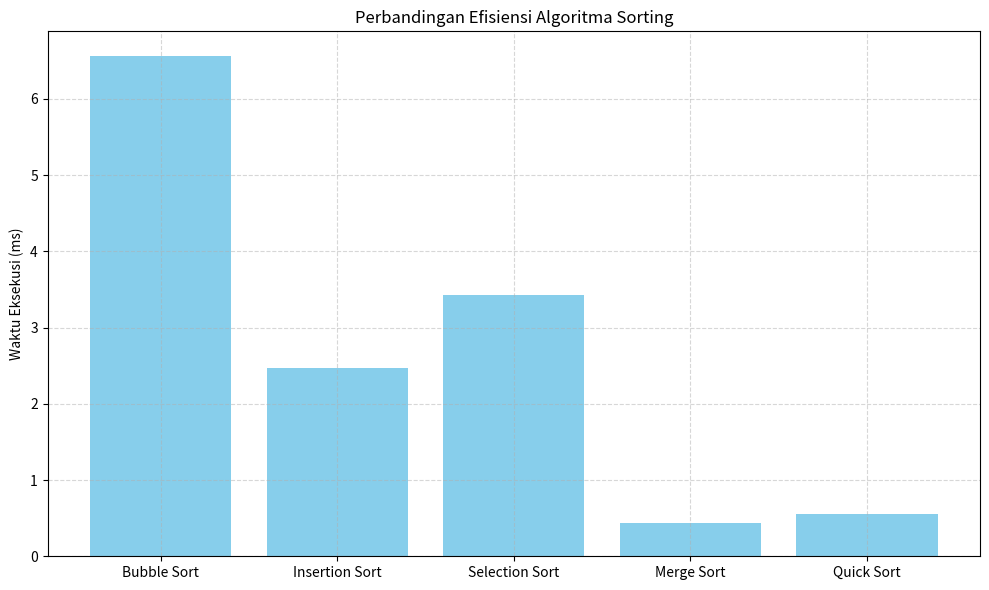

The script that saved this image:
import time
import random
import matplotlib.pyplot as plt

class Sorting:
    def __init__(self, arr):
        self.arr = arr
        
    #note: bubble_short
    def bubble_sort(self):
        n = len(self.arr)
        for i in range(n):
            swapped = False
            for j in range(0, n - i - 1):
                if self.arr[j] > self.arr[j + 1]:
                    self.arr[j], self.arr[j + 1] = self.arr[j + 1], self.arr[j]
                    swapped = True
            if not swapped:
                break
        return self.arr

    #note: insertion_sort
    def insertion_sort(self):
        for i in range(1, len(self.arr)):
            key = self.arr[i]
            j = i - 1
            while j >= 0 and self.arr[j] > key:
                self.arr[j + 1] = self.arr[j]
                j -= 1
            self.arr[j + 1] = key
        return self.arr

    #note: selection_sort
    def selection_sort(self):
        n = len(self.arr)
        for i in range(n):
            min_idx = i
            for j in range(i+1, n):
                if self.arr[j] < self.arr[min_idx]:
                    min_idx = j
            self.arr[i], self.arr[min_idx] = self.arr[min_idx], self.arr[i]
        return self.arr
    
    #note: merge_sort
    def merge_sort(self, arr):
        if arr is None:
            arr = self.arr
        
        if len(arr) > 1:
            mid = len(arr) // 2
            L = arr[:mid]
            R = arr[mid:]

            self.merge_sort(L)
            self.merge_sort(R)

            i = j = k = 0

            while i < len(L) and j < len(R):
                if L[i] < R[j]:
                    arr[k] = L[i]
                    i += 1
                else:
                    arr[k] = R[j]
                    j += 1
                k += 1

            while i < len(L):
                arr[k] = L[i]
                i += 1
                k += 1

            while j < len(R):
                arr[k] = R[j]
                j += 1
                k += 1

        return arr
    
    #note: quick_sort
    def quick_sort(self, arr):
        if arr is None:
            arr = self.arr
        
        if len(arr) <= 1:
            return arr
        pivot = arr[len(arr) // 2]
        left = [x for x in arr if x < pivot]
        middle = [x for x in arr if x == pivot]
        right = [x for x in arr if x > pivot]
        return self.quick_sort(left) + middle + self.quick_sort(right)

# Fungsi untuk mengukur waktu eksekusi
def measure_time(sort_func):
    start = time.time()
    sort_func()
    end = time.time()
    return (end - start) * 1000  # dalam milidetik

# Dataset random
data = random.sample(range(1000), 500)  # 500 elemen acak

# Instansiasi dan pengukuran
sorter = Sorting(data)
times = {
    "Bubble Sort": measure_time(lambda: Sorting(data.copy()).bubble_sort()),
    "Insertion Sort": measure_time(lambda: Sorting(data.copy()).insertion_sort()),
    "Selection Sort": measure_time(lambda: Sorting(data.copy()).selection_sort()),
    "Merge Sort": measure_time(lambda: Sorting(data.copy()).merge_sort(data.copy())),
    "Quick Sort": measure_time(lambda: Sorting(data.copy()).quick_sort(data.copy())),
}

# Visualisasi hasil
plt.figure(figsize=(10, 6))
plt.bar(times.keys(), times.values(), color='skyblue')
plt.ylabel("Waktu Eksekusi (ms)")
plt.title("Perbandingan Efisiensi Algoritma Sorting")
plt.grid(True, linestyle="--", alpha=0.5)
plt.tight_layout()
plt.show()

